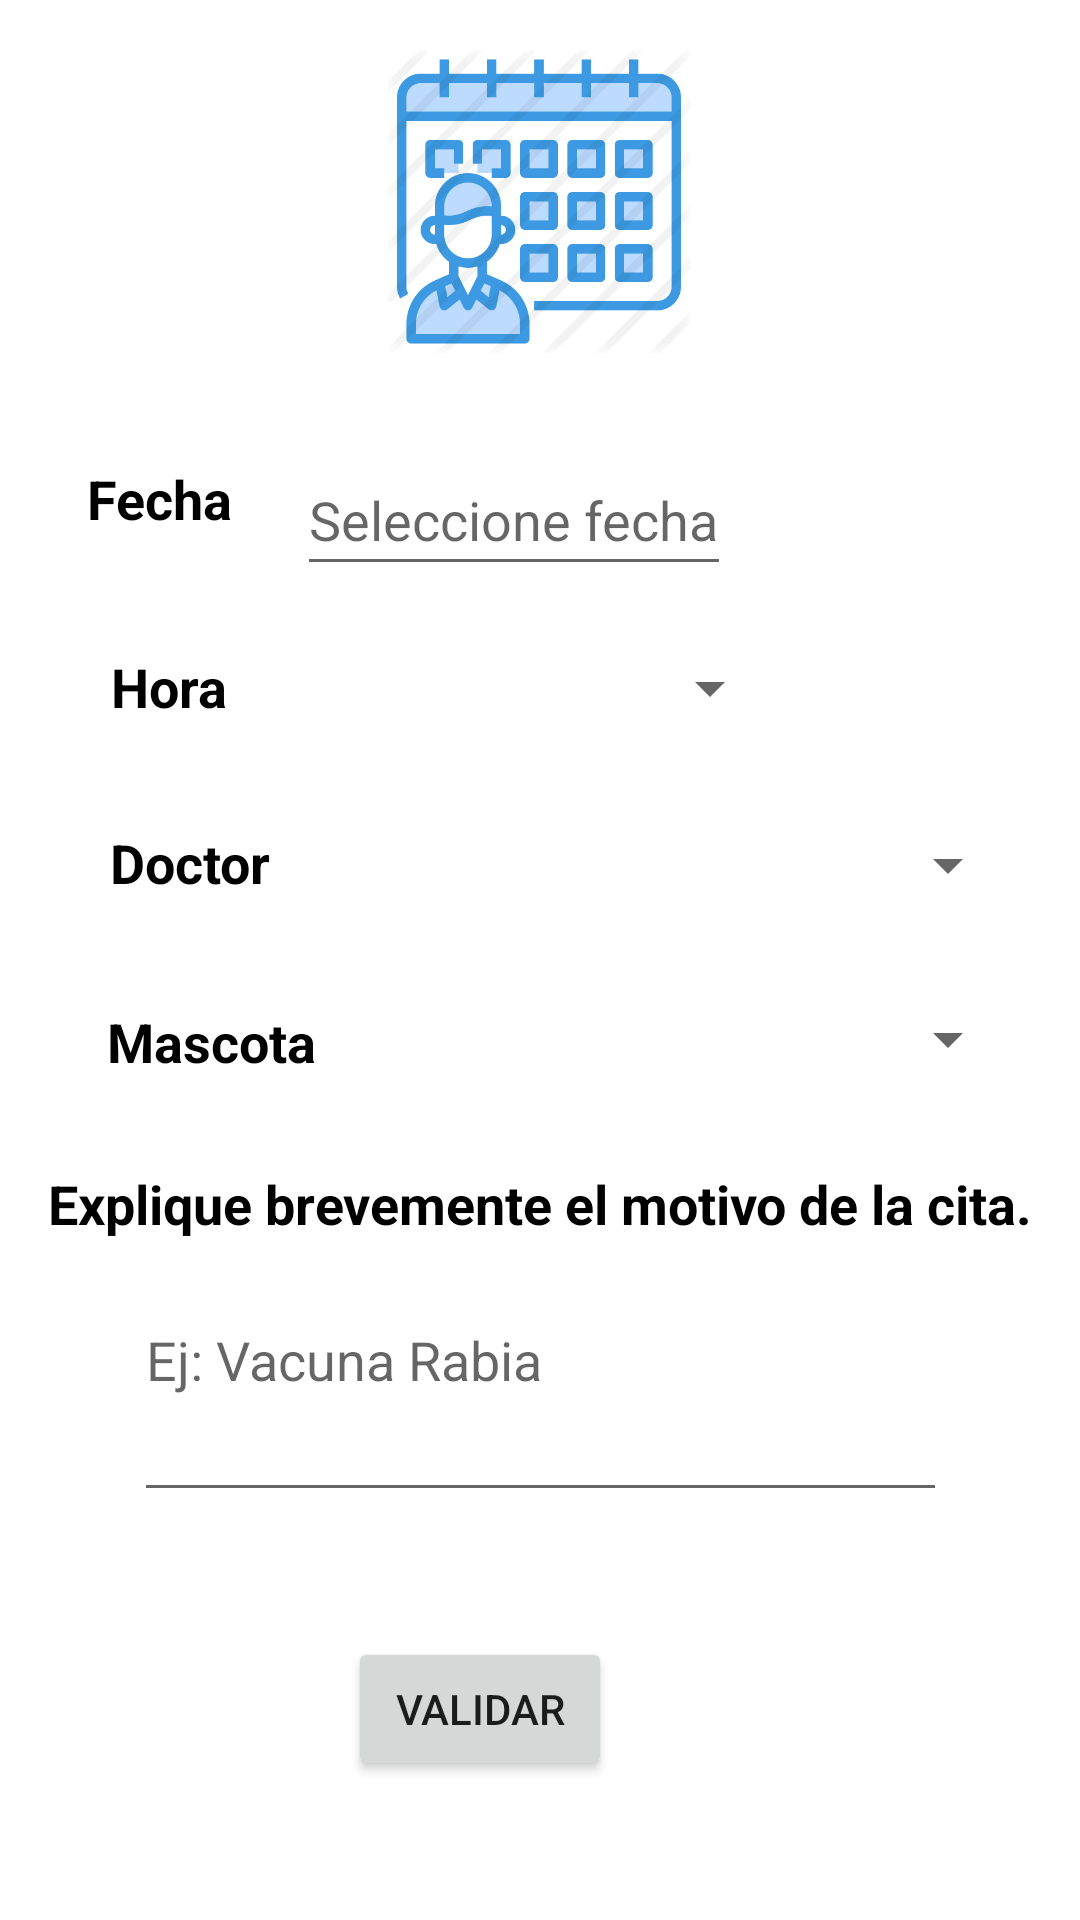

The Android layout XML behind this screen, and the referenced resources:
<!-- AndroidManifest.xml: application theme Theme.VeterinariaFinal -->
<!-- res/layout/activity_registro_cita.xml -->
<?xml version="1.0" encoding="utf-8"?>
<androidx.constraintlayout.widget.ConstraintLayout xmlns:android="http://schemas.android.com/apk/res/android"
    xmlns:app="http://schemas.android.com/apk/res-auto"
    xmlns:tools="http://schemas.android.com/tools"
    android:layout_width="match_parent"
    android:layout_height="match_parent"
    tools:context=".pkCitas.RegistroCita">

    <ImageView
        android:id="@+id/imageView3"
        android:layout_width="146dp"
        android:layout_height="101dp"
        android:src="@drawable/citas"
        app:layout_constraintBottom_toBottomOf="parent"
        app:layout_constraintEnd_toEndOf="parent"
        app:layout_constraintHorizontal_bias="0.498"
        app:layout_constraintStart_toStartOf="parent"
        app:layout_constraintTop_toTopOf="parent"
        app:layout_constraintVertical_bias="0.031"
        app:srcCompat="@drawable/agregarcita" />

    <EditText
        android:id="@+id/etmotivo"
        android:layout_width="271dp"
        android:layout_height="73dp"
        android:ems="10"
        android:gravity="start|top"
        android:hint="Ej: Vacuna Rabia"
        android:inputType="textMultiLine"
        android:textColor="@color/black"
        app:layout_constraintBottom_toBottomOf="parent"
        app:layout_constraintEnd_toEndOf="parent"
        app:layout_constraintStart_toStartOf="parent"
        app:layout_constraintTop_toTopOf="parent"
        app:layout_constraintVertical_bias="0.76" />

    <TextView
        android:id="@+id/textFecha"
        android:layout_width="wrap_content"
        android:layout_height="wrap_content"
        android:text="Fecha"
        android:textColor="@color/black"
        android:textSize="18sp"
        android:textStyle="bold"
        app:layout_constraintBottom_toBottomOf="parent"
        app:layout_constraintEnd_toStartOf="@+id/etSelectDate"
        app:layout_constraintHorizontal_bias="0.573"
        app:layout_constraintStart_toStartOf="parent"
        app:layout_constraintTop_toTopOf="parent"
        app:layout_constraintVertical_bias="0.25" />

    <Spinner
        android:id="@+id/spnElementos3"
        android:layout_width="258dp"
        android:layout_height="35dp"
        app:layout_constraintBottom_toBottomOf="parent"
        app:layout_constraintEnd_toEndOf="parent"
        app:layout_constraintHorizontal_bias="0.803"
        app:layout_constraintStart_toStartOf="parent"
        app:layout_constraintTop_toTopOf="parent"
        app:layout_constraintVertical_bias="0.544" />

    <TextView
        android:id="@+id/textMascotas2"
        android:layout_width="wrap_content"
        android:layout_height="wrap_content"
        android:text="Explique brevemente el motivo de la cita."
        android:textColor="@color/black"
        android:textSize="18sp"
        android:textStyle="bold"
        app:layout_constraintBottom_toBottomOf="parent"
        app:layout_constraintEnd_toEndOf="parent"
        app:layout_constraintStart_toStartOf="parent"
        app:layout_constraintTop_toTopOf="parent"
        app:layout_constraintVertical_bias="0.632" />

    <TextView
        android:id="@+id/textHora"
        android:layout_width="wrap_content"
        android:layout_height="wrap_content"
        android:text="Hora"
        android:textColor="@color/black"
        android:textSize="18sp"
        android:textStyle="bold"
        app:layout_constraintBottom_toBottomOf="parent"
        app:layout_constraintEnd_toEndOf="parent"
        app:layout_constraintHorizontal_bias="0.115"
        app:layout_constraintStart_toStartOf="parent"
        app:layout_constraintTop_toTopOf="parent"
        app:layout_constraintVertical_bias="0.352" />

    <TextView
        android:id="@+id/textDoctor"
        android:layout_width="wrap_content"
        android:layout_height="wrap_content"
        android:text="Doctor"
        android:textColor="@color/black"
        android:textSize="18sp"
        android:textStyle="bold"
        app:layout_constraintBottom_toBottomOf="parent"
        app:layout_constraintEnd_toEndOf="parent"
        app:layout_constraintHorizontal_bias="0.12"
        app:layout_constraintStart_toStartOf="parent"
        app:layout_constraintTop_toTopOf="parent"
        app:layout_constraintVertical_bias="0.447" />

    <EditText
        android:id="@+id/etSelectDate"
        android:layout_width="wrap_content"
        android:layout_height="47dp"
        android:clickable="true"
        android:focusable="false"
        android:hint="Seleccione fecha"
        android:inputType="date"
        android:maxLines="1"
        app:layout_constraintBottom_toBottomOf="parent"
        app:layout_constraintEnd_toEndOf="parent"
        app:layout_constraintHorizontal_bias="0.46"
        app:layout_constraintStart_toStartOf="parent"
        app:layout_constraintTop_toTopOf="parent"
        app:layout_constraintVertical_bias="0.25"
        tools:ignore="MissingConstraints" />

    <Spinner
        android:id="@+id/spnElementos"
        android:layout_width="163dp"
        android:layout_height="40dp"
        android:autofillHints='"Hola"'
        app:layout_constraintBottom_toBottomOf="parent"
        app:layout_constraintEnd_toEndOf="parent"
        app:layout_constraintHorizontal_bias="0.495"
        app:layout_constraintStart_toStartOf="parent"
        app:layout_constraintTop_toTopOf="parent"
        app:layout_constraintVertical_bias="0.349" />

    <TextView
        android:id="@+id/textMascotas"
        android:layout_width="wrap_content"
        android:layout_height="wrap_content"
        android:text="Mascota"
        android:textColor="@color/black"
        android:textSize="18sp"
        android:textStyle="bold"
        app:layout_constraintBottom_toBottomOf="parent"
        app:layout_constraintEnd_toEndOf="parent"
        app:layout_constraintHorizontal_bias="0.123"
        app:layout_constraintStart_toStartOf="parent"
        app:layout_constraintTop_toTopOf="parent"
        app:layout_constraintVertical_bias="0.544" />

    <Spinner
        android:id="@+id/spnElementos2"
        android:layout_width="258dp"
        android:layout_height="35dp"
        app:layout_constraintBottom_toBottomOf="parent"
        app:layout_constraintEnd_toEndOf="parent"
        app:layout_constraintHorizontal_bias="0.803"
        app:layout_constraintStart_toStartOf="parent"
        app:layout_constraintTop_toTopOf="parent"
        app:layout_constraintVertical_bias="0.448" />

    <Button
        android:id="@+id/bValidarCita"
        android:layout_width="wrap_content"
        android:layout_height="48dp"
        android:layout_marginStart="162dp"
        android:layout_marginTop="60dp"
        android:layout_marginEnd="156dp"
        android:text="Validar"
        app:layout_constraintBottom_toBottomOf="parent"
        app:layout_constraintEnd_toEndOf="parent"
        app:layout_constraintHorizontal_bias="1.0"
        app:layout_constraintStart_toStartOf="parent"
        app:layout_constraintTop_toTopOf="parent"
        app:layout_constraintVertical_bias="0.913" />

</androidx.constraintlayout.widget.ConstraintLayout>
<!-- resources referenced by this layout -->
<resources>
  <color name="black">#FF000000</color>
  <!-- drawable citas: png bitmap (drawable, 35677 bytes) -->
  <style name="Theme.VeterinariaFinal" parent="Theme.MaterialComponents.DayNight">
          
          <item name="colorPrimary">@color/teal_200</item>
          <item name="colorPrimaryVariant">@color/purple_700</item>
          <item name="colorOnPrimary">@color/black</item>
          
          <item name="colorSecondary">@color/teal_200</item>
          <item name="colorSecondaryVariant">@color/teal_200</item>
          <item name="colorOnSecondary">@color/black</item>
          
          <item name="android:statusBarColor" tools:targetApi="l">?attr/colorPrimaryVariant</item>
          
      </style>
  <color name="teal_200">#009688</color>
  <color name="purple_700">#FF3700B3</color>
</resources>
